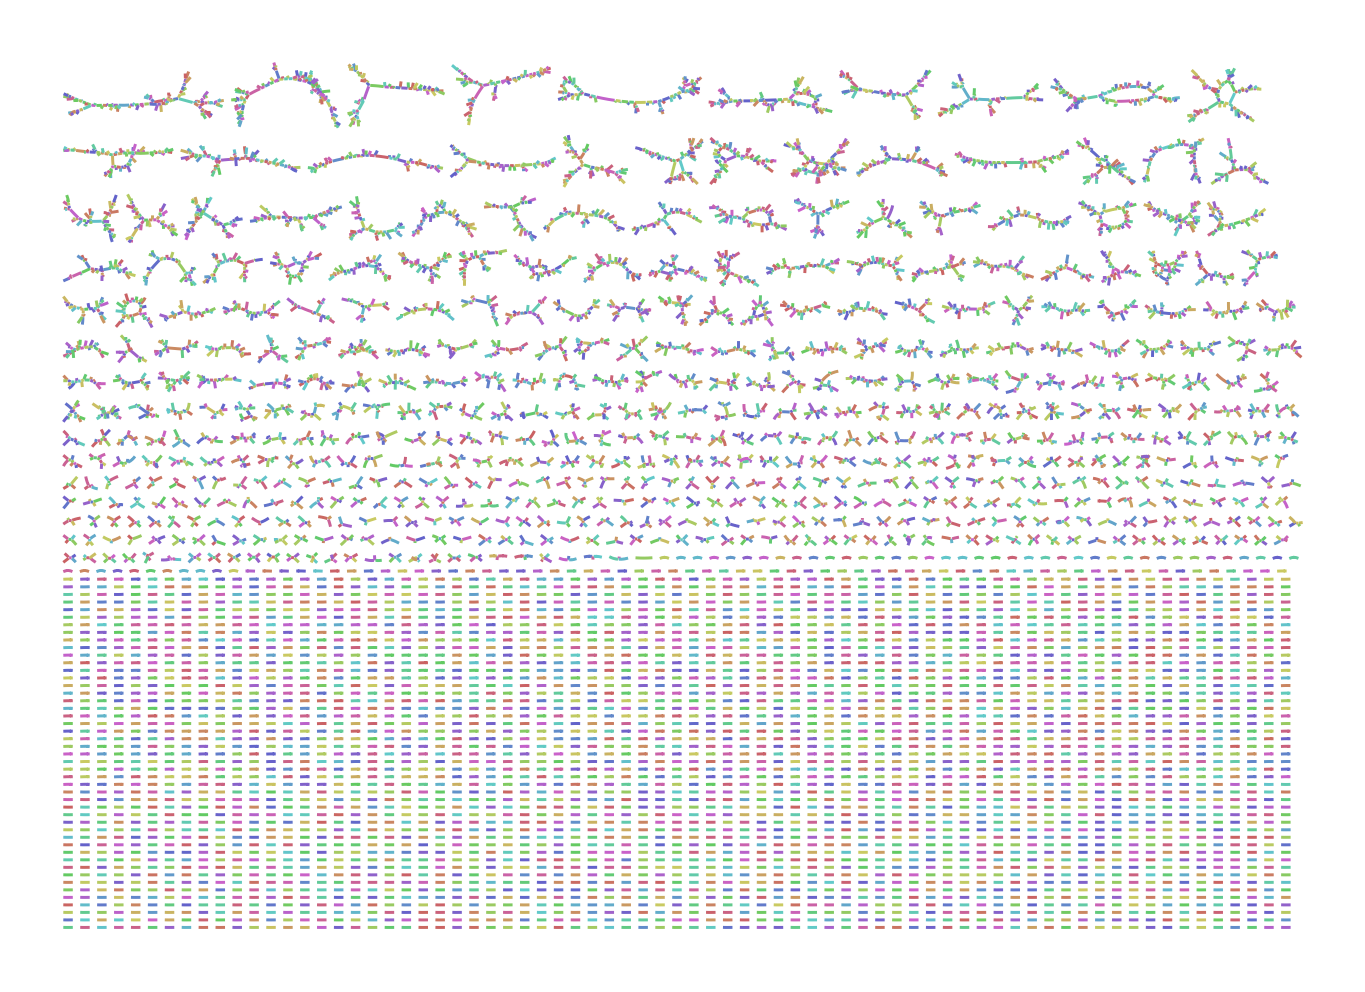

The file beside this chart, header and first rows:
Node_Label, Sequence
k_0, CCCCAGTGGGAGTCATGATAACTAGAGCAGTTGCCTGGCC…
k_162, AGTATTCTTGAGGAATCTTAACATGTTGGGAACCCAAGTA…
k_324, GTGAGTTCGTAGAAAGCCAGAAGGCCTGGGTACAGTGTAG…
k_486, GAGTCCGGGAGTATATGATAAATTTTTAGAGATCTTTCAT…
k_648, GGTCTTGGACTGGACAGACCCATGCAATCAGCAAGTGCTA…
k_810, ACGCTCTAAAATATATTTAGATCGAAGGCACATAAATACT…
k_972, AGGCTTGGTTACATCTGGTATACAA
k_984, GGTTACATCTGGTATACAAA
k_986, GTTACATCTGGTATACAAATTATTGTACTCCTGCATGTTT…
k_1134, GATACATGCGCATGAAAACCACCAGAGCCCGGCAATACAT…
k_1296, TAAGTGATGTGCTTTTTGAAGAGCTTGACTGCACTATTGT…
k_1458, CTAGAGCCTTGGTAAGGGGAAAGTT
k_1470, CCTTGGTAAGGGGAAAGTTT
k_1472, CTTGGTAAGGGGAAAGTTTA
k_1474, TTGGTAAGGGGAAAGTTTAA
k_1476, TGGTAAGGGGAAAGTTTAATA
k_1480, GTAAGGGGAAAGTTTAATAC
k_1482, TAAGGGGAAAGTTTAATACAACA
k_1490, GGGAAAGTTTAATACAACACTT
k_1496, AAAGTTTAATACAACACTTGTAGACGAGCCAGCCCCCAAG…
k_1620, AAGAAAATCTTACTCGGCTCGGCTCCCGCAACATTTAGTT…
k_1782, CAGTTTCCAAAAATACGGCCGAATTGACGGAAATCGCTAA…
k_1944, TAGTAGTTGACACAGGTATAAACTTTGCAAAGAGGGTTAA…
k_2106, AAATCCTTTAGGGAGATGAATTATCATTTGAGCCTGTCCG…
k_2268, CGACTAGACTGGAGTGAGCAGTCATAAGCAGTATCACAAC…
k_2430, TAAAGAAGGAAAGTTACTTATAGGTTTTAGGACGTTGAGT…
k_2592, GGACGACGCAAACGGGTACTAGTGC
k_2604, CGCAAACGGGTACTAGTGCTT
k_2608, CAAACGGGTACTAGTGCTTAT
k_2612, AACGGGTACTAGTGCTTATCCCATTAAGGGCATCAGCTGA…
k_2754, GATTAGGCCAGAGCGCATCTCTACAGGTATCCCTTCCCAC…
k_2916, CGTGGGTGACGTGGAACAAATCATAGGGGCCAACTCAGAT…
k_3006, AACCGGGGGATTGGACTTCG
k_3008, ACCGGGGGATTGGACTTCGCAAGGTCCCAAGAATAAAAGA…
k_3078, GCTAGGTAAGGGACCGGTAAACTAACAACTTGGCTGGTCA…
k_3220, AAACAAGTGTAATACATGGTTTG
k_3228, AAGTGTAATACATGGTTTGGGGAAT
k_3240, ATGAGTAGTTATGTGACAGAATACTCTAGGTATAAAACGT…
k_3402, CATGAGAAGGGCATAAGAGAAACCTTCATTATAACCAGGT…
k_3564, CCGTTGCTGCGTAGGCCCCTTAAGATGAAGAGGTATAAAC…
k_3726, TGAAAATGCTTCTAGCCACTGAAAAATGGGATATGGAGCA…
k_3772, AAATGGGATATGGAGCACGG
k_3774, AATGGGATATGGAGCACGGTGTGGACACTAGATTGGCAAA…
k_3828, CTAGATTGGCAAAGAAATACACC
k_3836, ATTGGCAAAGAAATACACCGGAATTGGATTCAAGGGTGCA…
k_3888, ATCTCTGCCACTGATGATGTATATCTGGCAGTGGAGCTTC…
k_4050, CAAACATAATGTCCACGCTGCGAAATCGTACGTCGAAAAG…
k_4212, ATGCCGCGGAAGGAATACTATGAGCCATGCTTCATAGAGG…
k_4374, AAAATAAGGAATATCGAGGTTACAGATACTAACAAAAACT…
k_4536, GTGATGAATATGTTTGCCAAAGGCCACAGCCACAACTCAT…
k_4698, AGGCCTTTACCGTACAGGCAGGGCTGTCTCACCCAGCAAA…
k_4858, TTGGACTTGTGTGCCGGGGGA
k_4860, CGTTTTGGGAACGTTCAAGCGGGATAGGCTTTTTCCATAC…
k_5022, GATTCAAGGGTGCTTACCTGTGTCATTAGCCCAACCACCA…
k_5184, CCAAGCCTTTTCAGAAAGGCAAGTCCCAATGATTATAGAC…
k_5346, GGTCCCCAACCCTCTTTCTGAACGCCACCCTATGGCCCGA…
k_5418, CCGACTTCCTGACCCTTGTTCT
k_5424, ACTTCCTGACCCTTGTTCTGATGCTACTCACCTACTAGGT…
k_5508, CCCACCTACGAACTAGCCATGTTGTACCATCTAAAGAGCG…
k_5660, TAGACTACAAGACAATTGAT
... 10,942 more rows
